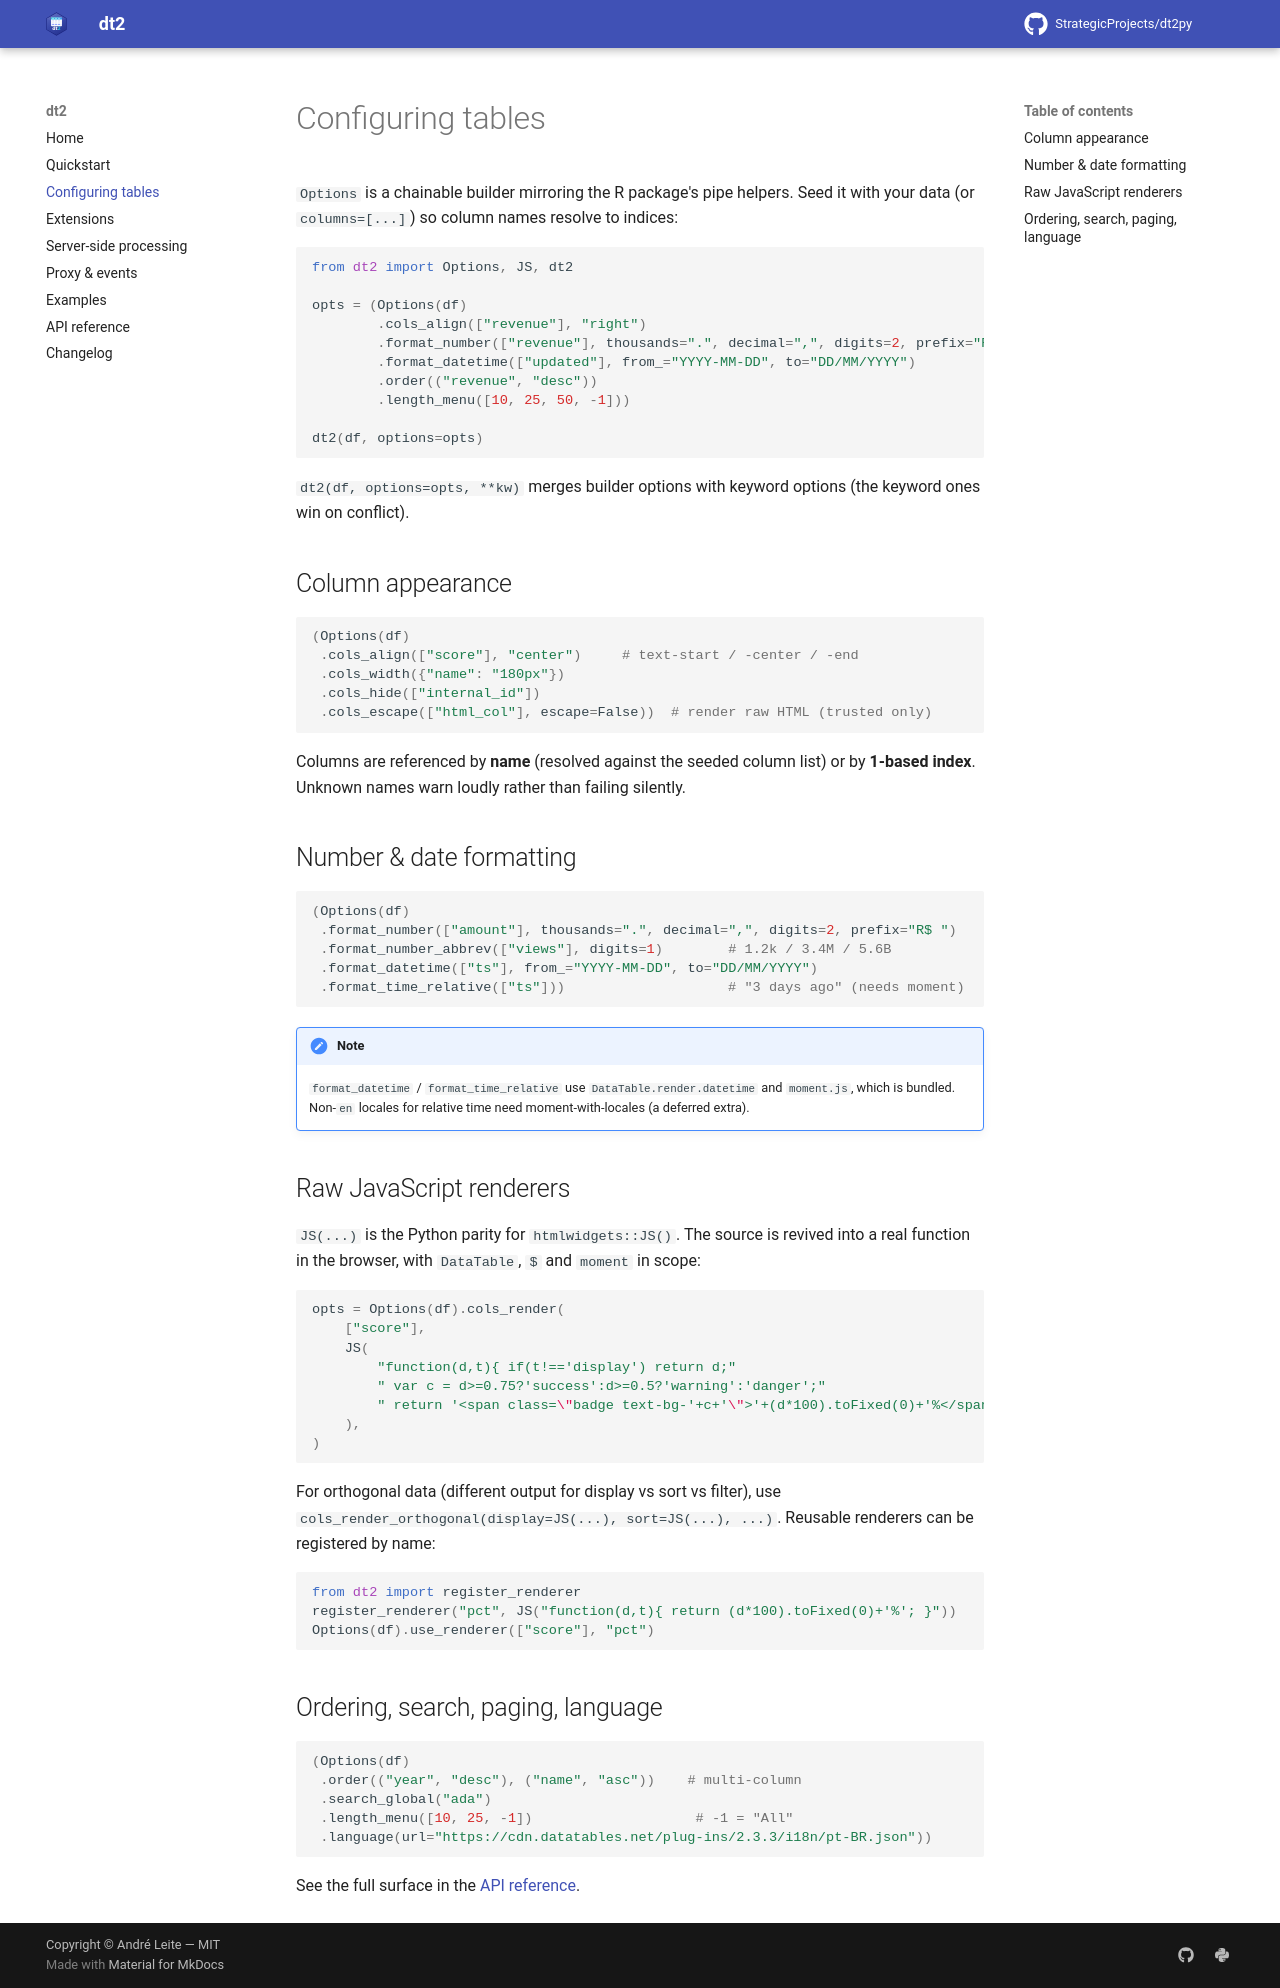

repository: StrategicProjects/dt2py · page: options/index.html · generator: mkdocs

# Configuring tables

`Options` is a chainable builder mirroring the R package's pipe helpers. Seed it
with your data (or `columns=[...]`) so column names resolve to indices:

```python
from dt2 import Options, JS, dt2

opts = (Options(df)
        .cols_align(["revenue"], "right")
        .format_number(["revenue"], thousands=".", decimal=",", digits=2, prefix="R$ ")
        .format_datetime(["updated"], from_="YYYY-MM-DD", to="DD/MM/YYYY")
        .order(("revenue", "desc"))
        .length_menu([10, 25, 50, -1]))

dt2(df, options=opts)
```

`dt2(df, options=opts, **kw)` merges builder options with keyword options (the
keyword ones win on conflict).

## Column appearance

```python
(Options(df)
 .cols_align(["score"], "center")     # text-start / -center / -end
 .cols_width({"name": "180px"})
 .cols_hide(["internal_id"])
 .cols_escape(["html_col"], escape=False))  # render raw HTML (trusted only)
```

Columns are referenced by **name** (resolved against the seeded column list) or
by **1-based index**. Unknown names warn loudly rather than failing silently.

## Number & date formatting

```python
(Options(df)
 .format_number(["amount"], thousands=".", decimal=",", digits=2, prefix="R$ ")
 .format_number_abbrev(["views"], digits=1)        # 1.2k / 3.4M / 5.6B
 .format_datetime(["ts"], from_="YYYY-MM-DD", to="DD/MM/YYYY")
 .format_time_relative(["ts"]))                    # "3 days ago" (needs moment)
```

!!! note
    `format_datetime` / `format_time_relative` use `DataTable.render.datetime`
    and `moment.js`, which is bundled. Non-`en` locales for relative time need
    moment-with-locales (a deferred extra).

## Raw JavaScript renderers

`JS(...)` is the Python parity for `htmlwidgets::JS()`. The source is revived
into a real function in the browser, with `DataTable`, `$` and `moment` in scope:

```python
opts = Options(df).cols_render(
    ["score"],
    JS(
        "function(d,t){ if(t!=='display') return d;"
        " var c = d>=0.75?'success':d>=0.5?'warning':'danger';"
        " return '<span class=\"badge text-bg-'+c+'\">'+(d*100).toFixed(0)+'%</span>'; }"
    ),
)
```

For orthogonal data (different output for display vs sort vs filter), use
`cols_render_orthogonal(display=JS(...), sort=JS(...), ...)`. Reusable renderers
can be registered by name:

```python
from dt2 import register_renderer
register_renderer("pct", JS("function(d,t){ return (d*100).toFixed(0)+'%'; }"))
Options(df).use_renderer(["score"], "pct")
```

## Ordering, search, paging, language

```python
(Options(df)
 .order(("year", "desc"), ("name", "asc"))    # multi-column
 .search_global("ada")
 .length_menu([10, 25, -1])                    # -1 = "All"
 .language(url="https://cdn.datatables.net/plug-ins/2.3.3/i18n/pt-BR.json"))
```

See the full surface in the [API reference](api.md#dt2.Options).
